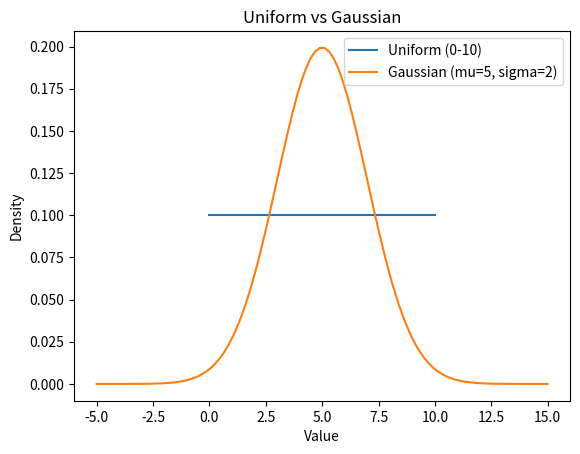

This chart was generated by the following Python code:
import scipy.stats as stats
import matplotlib.pyplot as plt
import numpy as np

# Set the limits of the uniform distribution
a, b = 0, 10
xU = np.linspace(a, b, 100)
pdfU = stats.uniform(a, b).pdf(xU)

# Set mu and sigma for the Gaussian
mu, sigma = 5, 2
xG = np.linspace(-5, 15, 100)
pdfG = stats.norm(mu, sigma).pdf(xG)

plt.plot(xU, pdfU, label="Uniform (0-10)")
plt.plot(xG, pdfG, label="Gaussian (mu=5, sigma=2)")
plt.title("Uniform vs Gaussian")
plt.xlabel("Value")
plt.ylabel("Density")
plt.legend()
plt.show()